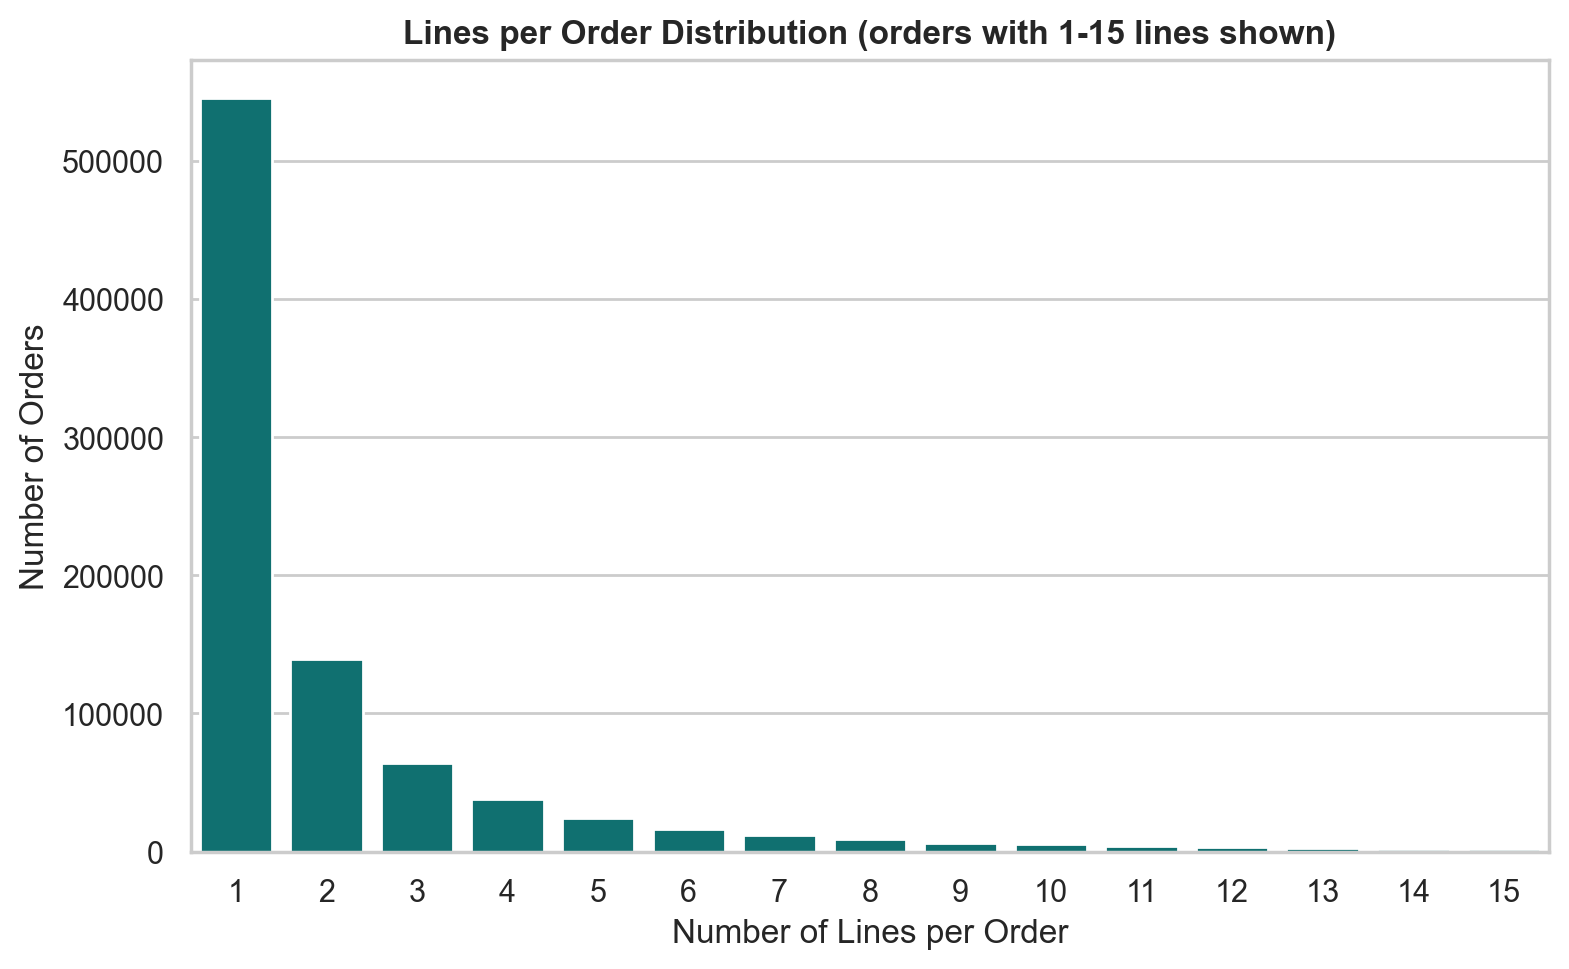

The table this chart was drawn from, first rows:
lines, count
1, 545720
2, 139384
3, 63711
4, 37775
5, 24080
6, 16643
7, 11868
8, 8716
9, 6509
10, 5147
11, 3912
12, 3205
13, 2538
14, 2140
15, 1681
